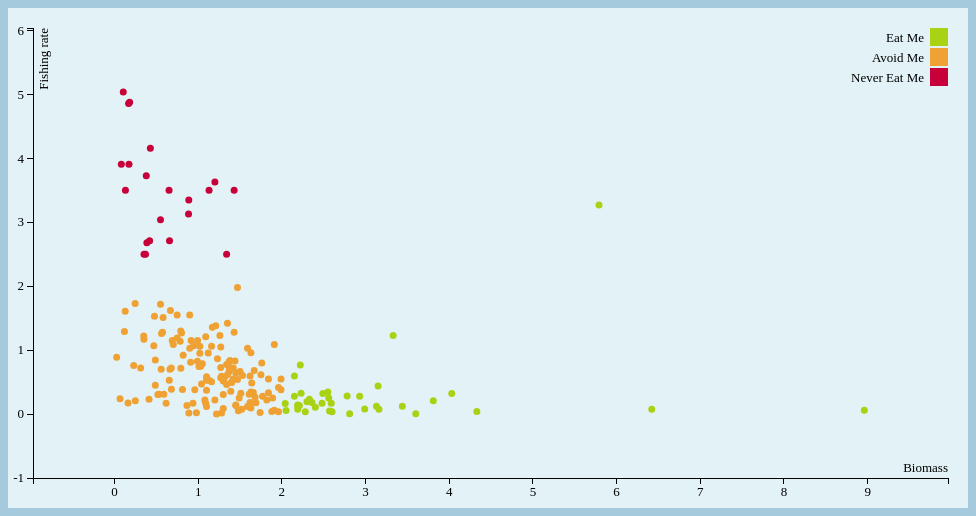
D3 v3 page, settled after 360 driven frames (6 s of simulated time); the page loaded 1 data file(s).


var margin = {top: 20, right: 20, bottom: 30, left: 25},
    width = 960 - margin.left - margin.right,
    height = 500 - margin.top - margin.bottom;

/* 
 * value accessor - returns the value to encode for a given data object.
 * scale - maps value to a visual display encoding, such as a pixel position.
 * map function - maps from data value to display value
 * axis - sets up axis
 */ 

// setup x 
var xValue = function(d) { return d.Current_BB;}, // data -> value
    xScale = d3.scale.linear().range([0, width]), // value -> display
    xMap = function(d) { return xScale(xValue(d));}, // data -> display
    xAxis = d3.svg.axis().scale(xScale).orient("bottom");

// setup y
var yValue = function(d) { return d["Current_F"];}, // data -> value
    yScale = d3.scale.linear().range([height, 0]), // value -> display
    yMap = function(d) { return yScale(yValue(d));}, // data -> display
    yAxis = d3.svg.axis().scale(yScale).orient("left");

// setup fill color
var cValue = function(d) { return d.cluster;},
    color = d3.scale.ordinal().range(["#AAD214", "#EFA133", "#C70039"]);
    // category20c();
    // linear().domain([0,3]).range(["red","blue"]);
    // 

// add the graph canvas to the body of the webpage
var svg = d3.select("body").append("svg")
    .attr("width", width + margin.left + margin.right)
    .attr("height", height + margin.top + margin.bottom)
  .append("g")
    .attr("transform", "translate(" + margin.left + "," + margin.top + ")");

// add the tooltip area to the webpage
var tooltip = d3.select("body").append("div")
    .attr("class", "tooltip")
    .style("opacity", 0);

// load data
d3.csv("cluster.csv", function(error, data) {

  // change string (from CSV) into number format
  data.forEach(function(d) {
    d.Current_BB = +d.Current_BB;
    d.Current_F = +d.Current_F;
//    console.log(d);
  });

  // don't want dots overlapping axis, so add in buffer to data domain
  xScale.domain([d3.min(data, xValue)-1, d3.max(data, xValue)+1]);
  yScale.domain([d3.min(data, yValue)-1, d3.max(data, yValue)+1]);

  // x-axis
  svg.append("g")
      .attr("class", "x axis")
      .attr("transform", "translate(0," + height + ")")
      .call(xAxis)
    .append("text")
      .attr("class", "label")
      .attr("x", width)
      .attr("y", -6)
      .style("text-anchor", "end")
      .text("Biomass");

  // y-axis
  svg.append("g")
      .attr("class", "y axis")
      .call(yAxis)
    .append("text")
      .attr("class", "label")
      .attr("transform", "rotate(-90)")
      .attr("y", 6)
      .attr("dy", ".71em")
      .style("text-anchor", "end")
      .text("Fishing rate");

  // draw dots
  svg.selectAll(".dot")
      .data(data)
    .enter().append("circle")
      .attr("class", "dot")
      .attr("r", 3.5)
      .attr("cx", xMap)
      .attr("cy", yMap)
      .style("fill", function(d) { return color(cValue(d));}) 
      .on("mouseover", function(d) {
          tooltip.transition()
               .duration(200)
               .style("opacity", .9);
          tooltip.html(d["name"])
           // + "<br/> (" + xValue(d) 
	        // + ", " + yValue(d) + ")")
               .style("left", (d3.event.pageX + 5) + "px")
               .style("top", (d3.event.pageY - 28) + "px");
      })
      .on("mouseout", function(d) {
          tooltip.transition()
               .duration(500)
               .style("opacity", 0);
      });

  // draw legend
  var legend = svg.selectAll(".legend")
      .data(color.domain())
    .enter().append("g")
      .attr("class", "legend")
      .attr("transform", function(d, i) { return "translate(0," + i * 20 + ")"; });

  // draw legend colored rectangles
  legend.append("rect")
      .attr("x", width - 18)
      .attr("width", 18)
      .attr("height", 18)
      .style("fill", color);

  // draw legend text
  legend.append("text")
      .attr("x", width - 24)
      .attr("y", 9)
      .attr("dy", ".35em")
      .style("text-anchor", "end")
      .text(function(d) { return d;})
});



### data: cluster.csv
, Fish, Current_BB, Current_F, cluster, cluster_names, name
467, SWORDEPAC, 8.96, 0.06, Eat Me, Eat Me, Swordfish Eastern Pacific
344, ESOLEPCOAST, 6.42, 0.0741, Eat Me, Eat Me, English sole Pacific Coast
398, RSARDINWA, 5.79, 3.27, Eat Me, Eat Me, Round Sardinella West Africa
402, NZLINGLIN5-6, 4.33, 0.0412, Eat Me, Eat Me, New Zealand ling New Zealand Areas LIN 5…
73, ATOOTHFISHRS, 4.03, 0.322, Eat Me, Eat Me, Antarctic toothfish Ross Sea
35, ARFLOUNDPCOAST, 3.81, 0.21, Eat Me, Eat Me, Arrowtooth flounder Pacific Coast
108, PTOOTHFISHPEI, 3.6, 0.00649, Eat Me, Eat Me, Patagonian toothfish South Africa Subant…
333, DSOLEPCOAST, 3.44, 0.124, Eat Me, Eat Me, Dover sole Pacific Coast
32, KMACKGM, 3.33, 1.23, Eat Me, Eat Me, King mackerel Gulf of Mexico
343, ARFLOUNDBSAI, 3.16, 0.0759, Eat Me, Eat Me, Arrowtooth flounder Bering Sea and Aleut…
204, CALSCORPSCAL, 3.15, 0.441, Eat Me, Eat Me, California scorpionfish Southern Califor…
437, NZLINGLIN3-4, 3.13, 0.123, Eat Me, Eat Me, New Zealand ling New Zealand Areas LIN 3…
411, ARFLOUNDGA, 2.99, 0.0787, Eat Me, Eat Me, Arrowtooth flounder Gulf of Alaska
104, RKCRABPI, 2.93, 0.28, Eat Me, Eat Me, Red king crab Pribilof Islands
470, GRNSTROCKPCOAST, 2.81, 0.0044, Eat Me, Eat Me, Greenstriped rockfish Pacific Coast
494, ATLCROAKMATLC, 2.78, 0.282, Eat Me, Eat Me, Atlantic croaker Mid-Atlantic Coast
174, FLSOLEGA, 2.6, 0.036, Eat Me, Eat Me, Flathead sole Gulf of Alaska
302, KMACKSATLC, 2.59, 0.168, Eat Me, Eat Me, King mackerel Southern Atlantic Coast
33, DSOLEGA, 2.57, 0.0483, Eat Me, Eat Me, Dover sole Gulf of Alaska
268, LINGCODNPCOAST, 2.56, 0.253, Eat Me, Eat Me, Lingcod Northern Pacific Coast
389, GOPHERSPCOAST, 2.55, 0.345, Eat Me, Eat Me, Gopher rockfish Southern Pacific Coast
405, NZLINGLIN72, 2.49, 0.323, Eat Me, Eat Me, New Zealand ling New Zealand Area LIN 72
335, CTRACSA, 2.48, 0.171, Eat Me, Eat Me, Cape horse mackerel South Africa South c…
128, SOUTHHAKESA, 2.4, 0.108, Eat Me, Eat Me, Southern hake Sub-Antarctic
403, CABEZSCAL, 2.36, 0.182, Eat Me, Eat Me, Cabezon Southern California
480, NRSOLEEBSAI, 2.33, 0.231, Eat Me, Eat Me, Northern rock sole Eastern Bering Sea an…
93, PTOOTHFISHMI, 2.3, 0.194, Eat Me, Eat Me, Patagonian toothfish Macquarie Island
59, ARGANCHOSARG, 2.28, 0.0353, Eat Me, Eat Me, Argentine anchoita Southern Argentina
331, BLACKROCKSPCOAST, 2.23, 0.327, Eat Me, Eat Me, Black rockfish Southern Pacific Coast
133, TARAKNZ, 2.22, 0.766, Eat Me, Eat Me, Tarakihi New Zealand
122, NZLINGLIN7WC, 2.21, 0.134, Eat Me, Eat Me, New Zealand ling New Zealand Area LIN 7W…
16, BTIPSHARGM, 2.19, 0.0775, Eat Me, Eat Me, New Zealand ling New Zealand Area LIN 6b
390, NZLINGLIN6b, 2.19, 0.113, Eat Me, Eat Me, Longspine thornyhead Pacific Coast
25, LSTHORNHPCOAST, 2.19, 0.143, Eat Me, Eat Me, Blacktip shark Gulf of Mexico
103, POLL5YZ, 2.15, 0.28, Eat Me, Eat Me, Pollock NAFO-5YZ
374, PATGRENADIERSARG, 2.15, 0.595, Eat Me, Eat Me, Patagonian grenadier Southern Argentina
379, SNROCKPCOAST, 2.05, 0.0578, Eat Me, Eat Me, Splitnose Rockfish Pacific Coast
153, FLSOLEBSAI, 2.04, 0.166, Eat Me, Eat Me, Flathead sole Bering Sea and Aleutian Is…
52, HOKIENZ, 1.99, 0.382, Avoid Me, Never Eat Me, Hoki Eastern New Zealand
29, TIGERFLATSE, 1.99, 0.547, Avoid Me, Never Eat Me, Tiger flathead Southeast Australia
84, CHILISPCOAST, 1.96, 0.0345, Avoid Me, Never Eat Me, Chilipepper Southern Pacific Coast
498, OROUGHYCR, 1.96, 0.417, Avoid Me, Never Eat Me, Orange Roughy Chatham Rise
23, ALBAMED, 1.91, 0.06, Avoid Me, Never Eat Me, Shallow-water cape hake South Africa
179, CHAKESA, 1.91, 1.09, Avoid Me, Never Eat Me, Albacore tuna Mediterranean
469, SCMPBP, 1.89, 0.253, Avoid Me, Never Eat Me, Scampi Bay of Plenty
64, REDFISHSPP3LN, 1.88, 0.0407, Avoid Me, Never Eat Me, Redfish species NAFO 3LN
10, PCODGA, 1.84, 0.549, Avoid Me, Never Eat Me, Spanish mackerel Gulf of Mexico
415, SPANMACKGM, 1.84, 0.333, Avoid Me, Never Eat Me, Pacific cod Gulf of Alaska
14, CABEZNCAL, 1.82, 0.222, Avoid Me, Never Eat Me, Cabezon Northern California
105, BLACKROCKNPCOAST, 1.77, 0.28, Avoid Me, Never Eat Me, Black rockfish Northern Pacific Coast
493, LNOSESKAPCOAST, 1.76, 0.8, Avoid Me, Never Eat Me, Longnose skate Pacific Coast
348, YSOLEBSAI, 1.75, 0.615, Avoid Me, Never Eat Me, Yellowfin sole Bering Sea and Aleutian I…
81, BUTTERGOMCHATT, 1.74, 0.0247, Avoid Me, Never Eat Me, Atlantic butterfish Gulf of Maine / Cape…
425, ALPLAICBSAI, 1.69, 0.177, Avoid Me, Never Eat Me, Alaska plaice Bering Sea and Aleutian Is…
463, SSTHORNHPCOAST, 1.68, 0.265, Avoid Me, Never Eat Me, Shortspine thornyhead Pacific Coast
50, YEGROUPGM, 1.67, 0.68, Avoid Me, Never Eat Me, Yellowedge grouper Gulf of Mexico
422, HERRNWATLC, 1.66, 0.339, Avoid Me, Never Eat Me, Atlantic herring Northwestern Atlantic C…
325, SCMPWHB, 1.65, 0.335, Avoid Me, Never Eat Me, Scampi Wairapa/Hawke Bay
365, AUSSALMONNZ, 1.64, 0.328, Avoid Me, Never Eat Me, Yellowtail Flounder NAFO 3LNO
456, YELL3LNO, 1.64, 0.485, Avoid Me, Never Eat Me, Australian salmon New Zealand
... 139 more rows